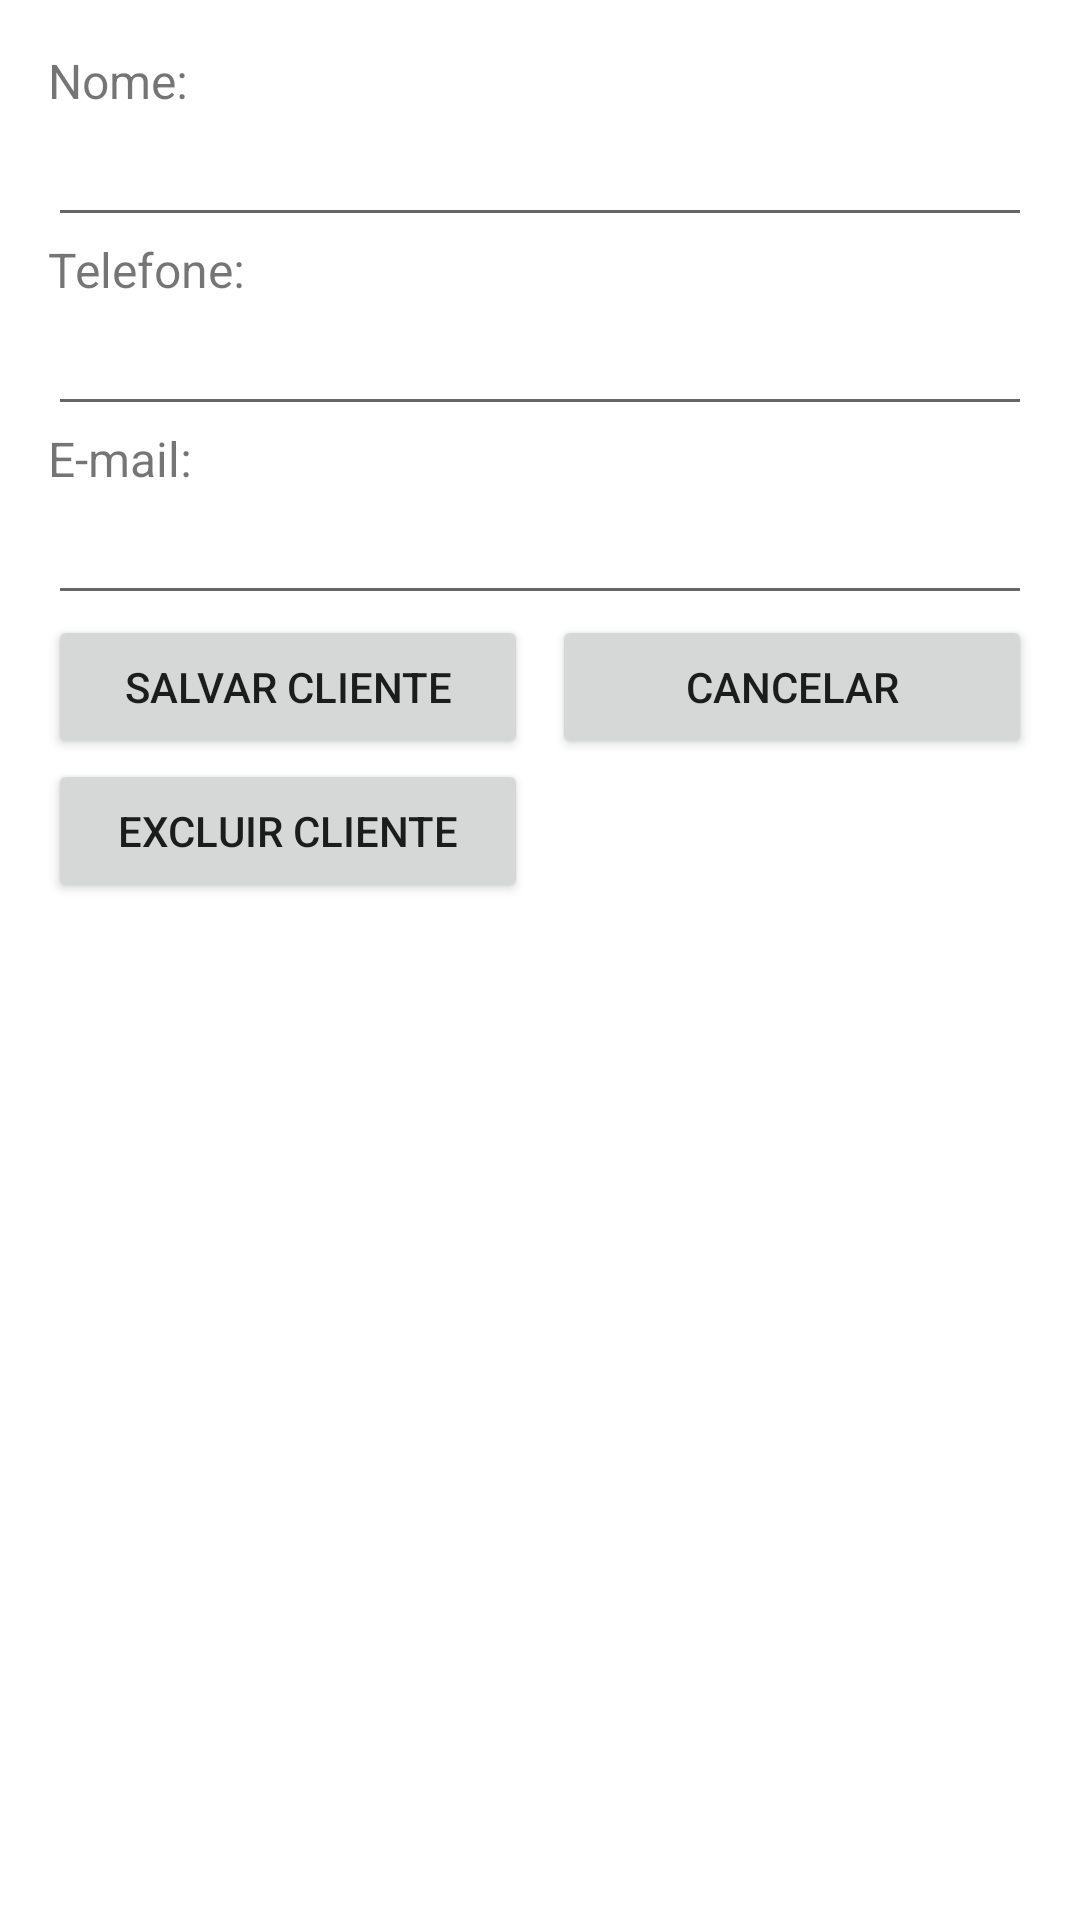

This screen was rendered from an Android layout file. Write that file and the resources it references.
<!-- AndroidManifest.xml: application theme Theme.AV1_ANDROID_ALISSON -->
<!-- res/layout/activity_customer_registration.xml -->
<?xml version="1.0" encoding="utf-8"?>
<LinearLayout xmlns:android="http://schemas.android.com/apk/res/android"
    android:layout_width="match_parent"
    android:layout_height="match_parent"
    android:orientation="vertical"
    android:padding="16dp">

    <TextView
        android:id="@+id/text_name"
        android:layout_width="match_parent"
        android:layout_height="wrap_content"
        android:text="Nome:"
        android:textSize="16sp" />

    <EditText
        android:id="@+id/editName"
        android:layout_width="match_parent"
        android:layout_height="wrap_content"
        android:inputType="textPersonName" />

    <TextView
        android:id="@+id/text_telephone"
        android:layout_width="match_parent"
        android:layout_height="wrap_content"
        android:text="Telefone:"
        android:textSize="16sp" />

    <EditText
        android:id="@+id/editTelephone"
        android:layout_width="match_parent"
        android:layout_height="wrap_content"
        android:inputType="phone" />

    <TextView
        android:id="@+id/text_email"
        android:layout_width="match_parent"
        android:layout_height="wrap_content"
        android:text="E-mail:"
        android:textSize="16sp" />

    <EditText
        android:id="@+id/editEmail"
        android:layout_width="match_parent"
        android:layout_height="wrap_content"
        android:inputType="textEmailAddress" />

    <LinearLayout
        android:layout_width="match_parent"
        android:layout_height="wrap_content">
        <Button
            android:id="@+id/btnSave"
            android:layout_width="160dp"
            android:layout_height="wrap_content"
            android:onClick="btnSaveOnClick"
            android:text="Salvar Cliente" />

        <View
            android:layout_width="0dp"
            android:layout_height="1dp"
            android:layout_weight="1"/>

        <Button
            android:id="@+id/btnCancel"
            android:layout_width="160dp"
            android:layout_height="wrap_content"
            android:onClick="btnCancelOnClick"
            android:text="Cancelar" />
    </LinearLayout>
    <LinearLayout
        android:layout_width="match_parent"
        android:layout_height="wrap_content">
        <Button
            android:id="@+id/btnExclude"
            android:layout_width="160dp"
            android:layout_height="wrap_content"
            android:onClick="btnExcludeOnClick"
            android:text="Excluir Cliente" />
    </LinearLayout>

</LinearLayout>
<!-- resources referenced by this layout -->
<resources>
  <style name="Theme.AV1_ANDROID_ALISSON" parent="Theme.MaterialComponents.DayNight.DarkActionBar">
          
          <item name="colorPrimary">@color/purple_500</item>
          <item name="colorPrimaryVariant">@color/purple_700</item>
          <item name="colorOnPrimary">@color/white</item>
          
          <item name="colorSecondary">@color/teal_200</item>
          <item name="colorSecondaryVariant">@color/teal_700</item>
          <item name="colorOnSecondary">@color/black</item>
          
          <item name="android:statusBarColor" tools:targetApi="l">?attr/colorPrimaryVariant</item>
          
      </style>
  <!-- not gathered from this repository: default colours our renderer supplied (Android Studio template values) -->
  <color name="purple_500">#FF6200EE</color>
  <color name="purple_700">#FF3700B3</color>
  <color name="teal_200">#FF03DAC5</color>
  <color name="teal_700">#FF018786</color>
  <color name="black">#FF000000</color>
  <color name="white">#FFFFFFFF</color>
</resources>
